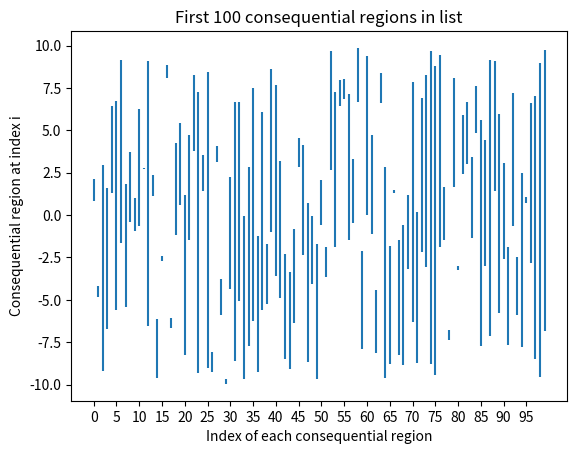
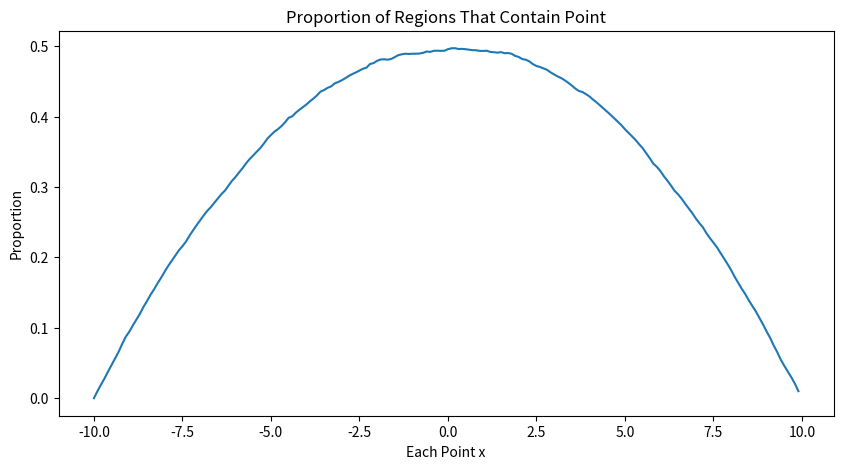
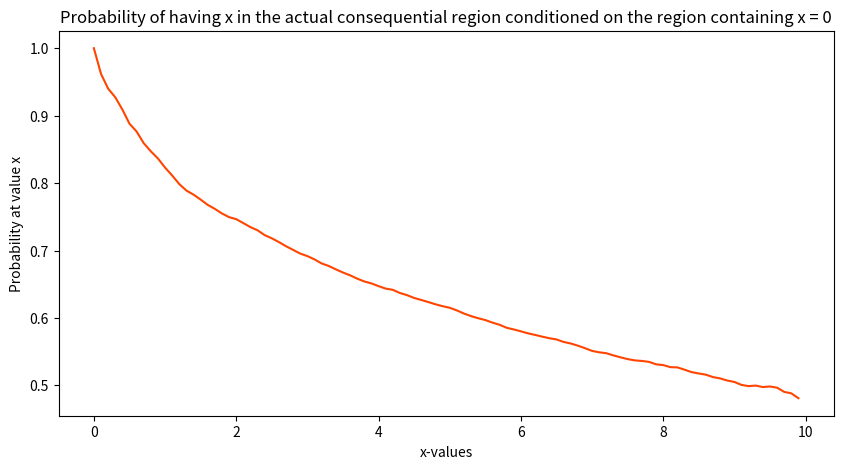
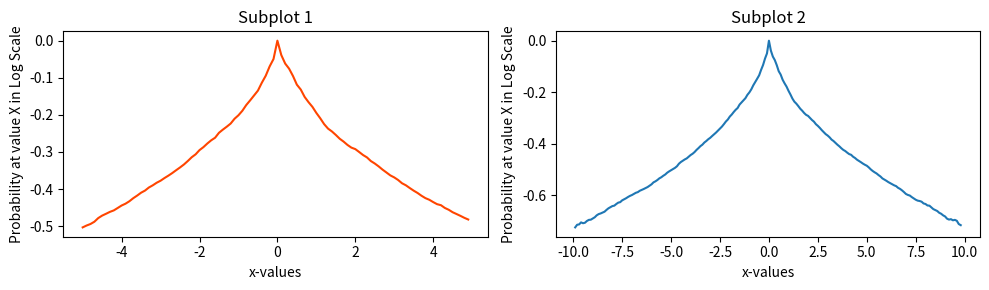
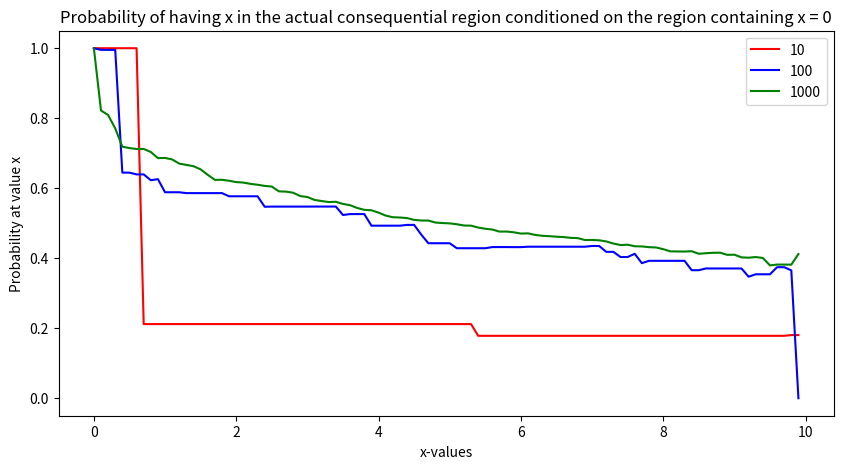
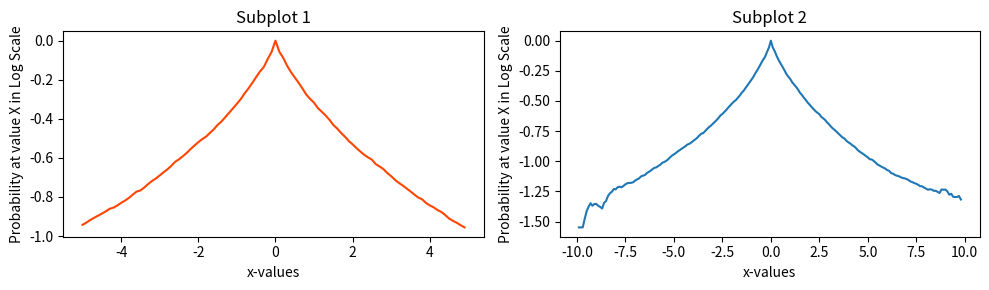

Reproduce these figures in Python, in order.
#!/usr/bin/env python
# coding: utf-8

# <div style="background-color: #c1f2a5">
#
#
#
# Here, we are going to implement an analysis along the lines of Shepard’s Universal Law of Generalization.
#

# </div>

# In[3]:


import numpy as np
import matplotlib.pyplot as plt


# ## Q1 Consequential Regions
#
# Imagine that you have some one-dimensional stimuli and a consequential region to which you generalize some property. Since the actual consequential region is unknown, we need to approximate it using a number of possible regions. We first need to construct 10,000 consequential regions by randomly (i.e., uniformly) selecting a start and an end points in the range of **[-10,10]**.  We will later assume that all of your consequential regions are equally likely.
#
# Visualize the first 100 consequential regions in your list by plotting them as 100 successive **vertical lines**. The $x$-axis is the index of each consequential region and the $y$-axis shows the given consequential region at index $i$, ranging from starti to endi. Be sure to:
#
# In[4]:

n = 10000
CR_list = []

#first construct 10,000 consequential regions by randomly (i.e., uniformly)
#selecting a start and an end points in the range of [-10,10].
#Please use real numbers, NOT integers
#store these consequential regions in a list [ (start1, end1), (start2, end2), ... ].

def construct_regions(n):
    return [sorted((np.random.uniform(-10, 10), np.random.uniform(-10, 10))) for i in range(0, n) ]

#Visualize the first 100 consequential regions in your list by plotting them as 100 successive vertical lines.

figure, axis = plt.subplots()
CR_list = construct_regions(n)
first_100 = CR_list[:100]
x = np.arange(0.0,100.0,1.0)

ymin, ymax = [min(each) for each in first_100], [max(each) for each in first_100]
axis.vlines(x, ymin, ymax)

plt.title('First 100 consequential regions in list')
plt.ylabel('Consequential region at index i')
plt.xlabel('Index of each consequential region')
plt.xticks(np.arange(0.0,100.0,5.0))

figure.savefig('PS5_Q1.png')


# ## Q2 Helper Function
# Function called `contains` that takes a region and a point and checks if the region contains the given point.

# In[5]:

def contains(region, point):
    """ Takes a region (a 2-tuple) and a point (a float) and
    Returns:
      - 'True' if the point is contained in the region (boundaries defined by the 2-tuple)
      - 'False' if the point is outside of the region """
    if region[0] <= point and point <= region[1]:
        return True
    else:
        return False

#iterating through each of the 10,000 regions
# iterating through each of the 200 points created,
#checking (by contains function) if each point falls within each region
#counting how many times the contains function returns true

point = np.arange(-10.0,10.0,0.1)
proportions_point = []

for i in point:
    proportions_count = 0
    for CR in CR_list:
        if contains(CR, i):
            proportions_count += 1
    proportions_point.append(proportions_count/len(CR_list))

x = np.arange(-10.0,10.0,0.1)
figure, axis = plt.subplots(figsize=(10, 5))
axis.plot(x, proportions_point)
plt.title('Proportion of Regions That Contain Point')
plt.ylabel('Proportion')
plt.xlabel('Each Point x')

figure.savefig('PS5_Q2.png')

# ## Q3 Conditional Probability
#
# Below is a function that takes a list of possible consequential regions and a point $x$ and returns the probability of the actual consequential region (as approximated by the given list of regions) containing point $x$ conditioned on it containing point 0. For sanity check, this probability should be 1 for $x = 0$. The computation uses the probability rule P(A|B) = P(A $\wedge$ B) / P(B).

# In[6]:


def conditional_probability(CR_list, point):
    """ Takes a list of possible regions (a list) and a point (a float) and
    Returns the probability (a float between 0 and 1) that the point is in the actual region
    Approximated by the given list of consequential regions """

    # Keep track of the counts of:
    # - Regions that contain 0
    init0 = 0
    # - Regions that contain both x and 0
    init1 = 0
    # Keep track of the probabilities of:
    # - Sampling 0 from regions that contain 0
    init0_probability = 0
    # - Sampling x from regions that contain both x and 0
    init1_probability = 0

    # Loop through the list of possible regions
    for CR in CR_list:
        # Check if each region contains 0
        if contains(CR, 0):
            # How many regions contain 0? (Sum the counts)
            init0 += 1
            # How likely is it to sample 0 from each region? (Sum the probabilities)
            region_length = CR[1] - CR[0]
            init0_probability += (1 / region_length)
            # Check if given region ALSO contains x
            if contains(CR, point):
                # How many regions contain both x and 0? (Sum the counts)
                init1 += 1
                # How likely is it to sample x from each region? (Sum the probabilities)
                region_length = CR[1] - CR[0]
                init1_probability += (1 / region_length)

    # Probability of sampling 0 from actual consequential region
    try:
        ave_probability_0 = init0_probability / init0
    except ZeroDivisionError:
        ave_probability_0 = 0
    # Probability of sampling both x and 0 from actual consequential region
    try:
        ave_probability_1 = init1_probability / init1
    except ZeroDivisionError:
        ave_probability_1 = 0

    # Return conditional probability by applying the rule in the prompt
    try:
        cond_prob = ave_probability_1 / ave_probability_0
    except ZeroDivisionError:
        cond_prob = 0

    return cond_prob
# Check function value at x = 1
print(conditional_probability(CR_list, 1))

# In[7]:


figure, axis = plt.subplots(figsize=(10, 5))

conditional_probabilities = []
for i in np.arange(0,10.0,0.1):
    conditional_probabilities.append(conditional_probability(CR_list, i))

x = np.arange(0,10.0,0.1)

plt.plot(x,conditional_probabilities, color='orangered')
plt.xlabel('x-values')
plt.ylabel('Probability at value x')
plt.title('Probability of having x in the actual consequential region conditioned on the region containing x = 0')

figure.savefig('PS5_Q3.png')


# ## Q4 Check Exponential Decrease
#
# One way to check if the curve in Q3 has an exponential decrease is to plot a logarithmic $y$-axis and look for a straight line. Why can we check whether the curve is exponential by doing this? Please provide your answer in Gradescope.

# ## Q5.1 Logarithmic y-axis

# In[8]:

fig, axes = plt.subplots(nrows=1, ncols=2, figsize=(10,3))

x1 = np.arange(-5.0,5.0,0.1)

probabilities_left = []
for i in np.arange(-5.0,5.0,0.1):
    probabilities_left.append(conditional_probability(CR_list, i))


x2 = np.arange(-9.9,9.9,0.1)
probabilities_right = []
for i in np.arange(-9.9,9.9,0.1):
    probabilities_right.append(conditional_probability(CR_list, i))

axes[0].plot(x1, np.log(probabilities_left),color='orangered')
axes[0].set_xlabel('x-values')
axes[0].set_ylabel('Probability at value X in Log Scale')
axes[0].set_title('Subplot 1')
#axes[0].set_yscale('log')

axes[1].plot(x2, np.log(probabilities_right))
axes[1].set_xlabel('x-values')
axes[1].set_ylabel('Probability at value X in Log Scale')
axes[1].set_title('Subplot 2')
#axes[1].set_yscale('log')

plt.tight_layout()

fig.savefig('PS5_Q5.png')

# ## Q6 Limited Number of Regions
#
# In previous questions, we've been assuming that people implement Shepard’s Universal Law of Generalization perfectly and we have been trying to approximate their behavior using 10,000 possible consequential regions. However, people have limited resources:z
# Here is a Re-plot Q3 using only 10, 100, and 1000 consequential regions in the same plot

# In[9]:

# Create 3 lists of CR's
CR_list10 = construct_regions(10)
CR_list100 = construct_regions(100)
CR_list1000 = construct_regions(1000)

# Calculate corresponding conditional probabilities
conditional_probabilities1 = [conditional_probability(CR_list10, point) for point in np.arange(0, 10, 0.1)]
conditional_probabilities2 = [conditional_probability(CR_list100, point) for point in np.arange(0, 10, 0.1)]
conditional_probabilities3 = [conditional_probability(CR_list1000, point) for point in np.arange(0, 10, 0.1)]

# Plot on the same figure
figure, axis = plt.subplots(figsize=(10, 5))
axis.plot(np.arange(0, 10, 0.1), conditional_probabilities1, "r")
axis.plot(np.arange(0, 10, 0.1), conditional_probabilities2, "b")
axis.plot(np.arange(0, 10, 0.1), conditional_probabilities3, "g")

axis.legend(["10", "100", "1000"])
axis.set_xlabel('x-values')
axis.set_ylabel('Probability at value x')
axis.set_title('Probability of having x in the actual consequential region conditioned on the region containing x = 0')


figure.savefig('PS5_Q6.png')

# In[10]:

n = 10000
normal_CR_list = []

def construct_regions(n):
    return [sorted((np.random.normal(0,3), np.random.normal(0,3))) for i in range(0, n) ]


normal_CR_list = construct_regions(n)
fig, axes = plt.subplots(nrows=1, ncols=2, figsize=(10,3))

x1 = np.arange(-5.0,5.0,0.1)

probabilities_left = []
for i in np.arange(-5.0,5.0,0.1):
    probabilities_left.append(conditional_probability(normal_CR_list, i))

x2 = np.arange(-9.9,9.9,0.1)
probabilities_right = []
for i in np.arange(-9.9,9.9,0.1):
    probabilities_right.append(conditional_probability(normal_CR_list, i))

axes[0].plot(x1, np.log(probabilities_left),color='orangered')
axes[0].set_xlabel('x-values')
axes[0].set_ylabel('Probability at value X in Log Scale')
axes[0].set_title('Subplot 1')
#axes[0].set_yscale('log')

axes[1].plot(x2, np.log(probabilities_right))
axes[1].set_xlabel('x-values')
axes[1].set_ylabel('Probability at value X in Log Scale')
axes[1].set_title('Subplot 2')
#axes[1].set_yscale('log')

plt.tight_layout()


fig.savefig('PS5_Q7.png')


# <div style="background-color: #c1f2a5">
     
# </div>
#
#
# <center>
#   <img src="https://www.dropbox.com/s/7s189m4dsvu5j65/instruction.png?dl=1" width="300"/>
# </center>
#
# <div style="background-color: #c1f2a5">
#
# - Submit the `.py` file you just created in Gradescope's PS5-code.
#
# </div>
#
#
#
#
# </div>
#
# </div>
#
